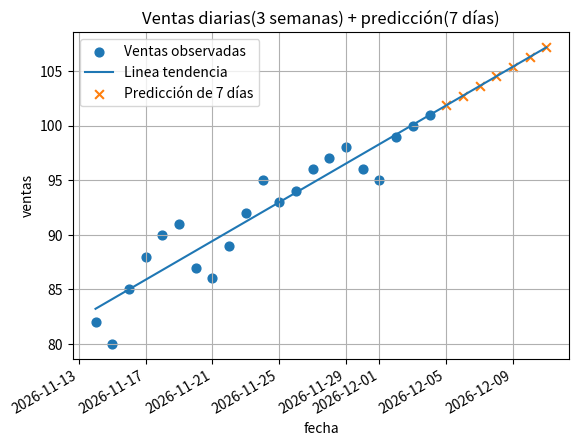

The matplotlib source for this figure:
import numpy as np
import matplotlib.pyplot as plt
import datetime as dt
from datetime import timedelta
import matplotlib.dates as mdates

ventas_21 = [
    82, 80, 85, 88, 90, 91, 87,
    86, 89, 92, 95, 93, 94, 96,
    97, 98, 96, 95, 99, 100, 101
]
assert len(ventas_21) == 21


ultima_fecha = dt.date.today()
fechas_21 = [ultima_fecha - timedelta(days=20-i) for i in range(21)]

# Convertir fechas a numeros ordinales
X = np.array([f.toordinal() for f in fechas_21], dtype=float)
y = np.array(ventas_21, dtype=float)

X_ones = np.c_[np.ones(len(X)), X]

# Calculamos theta
theta = np.linalg.inv(X_ones.T @ X_ones) @ (X_ones.T @ y)
intercepto, pendiente = theta

# Prediccion de los 7 dias despues de HOY
fechas_future = [fechas_21[-1] + timedelta(days=i) for i in range(1, 8)]
X_future = np.array([f.toordinal() for f in fechas_future], dtype=float)
X_future_ones = np.c_[np.ones(len(X_future)), X_future]
y_future_pred = X_future_ones @ theta

fechas_todas = fechas_21 + fechas_future
X_todas = np.array([f.toordinal() for f in fechas_todas], dtype=float)
X_todas_ones = np.c_[np.ones(len(X_todas)), X_todas]
y_todas_pred = X_todas_ones @ theta

# Graficar
fig, ax = plt.subplots()

# Puntos reales
ax.scatter(fechas_21, y, s=40, label="Ventas observadas")

# Línea de regresión
ax.plot(fechas_todas, y_todas_pred, '-', label="Linea tendencia")

# Puntos de predicción
ax.scatter(fechas_future, y_future_pred, s=40, marker='x', label="Predicción de 7 días")

# Formato de fechas en X
ax.xaxis.set_major_locator(mdates.AutoDateLocator())
ax.xaxis.set_major_formatter(mdates.DateFormatter('%Y-%m-%d'))
fig.autofmt_xdate()

ax.set_xlabel("fecha")
ax.set_ylabel("ventas")
ax.set_title("Ventas diarias(3 semanas) + predicción(7 días)")
ax.grid(True)
ax.legend()
plt.show()

# Mostrar prediccion con su fecha
print("Parametros de la recta: intercepto =", intercepto, "pendiente =", pendiente)
print("\nPredicciones para los siguientes 7 días:")
for f, v in zip(fechas_future, y_future_pred):
    print(f"{f.isoformat()}: {v:.2f}")
